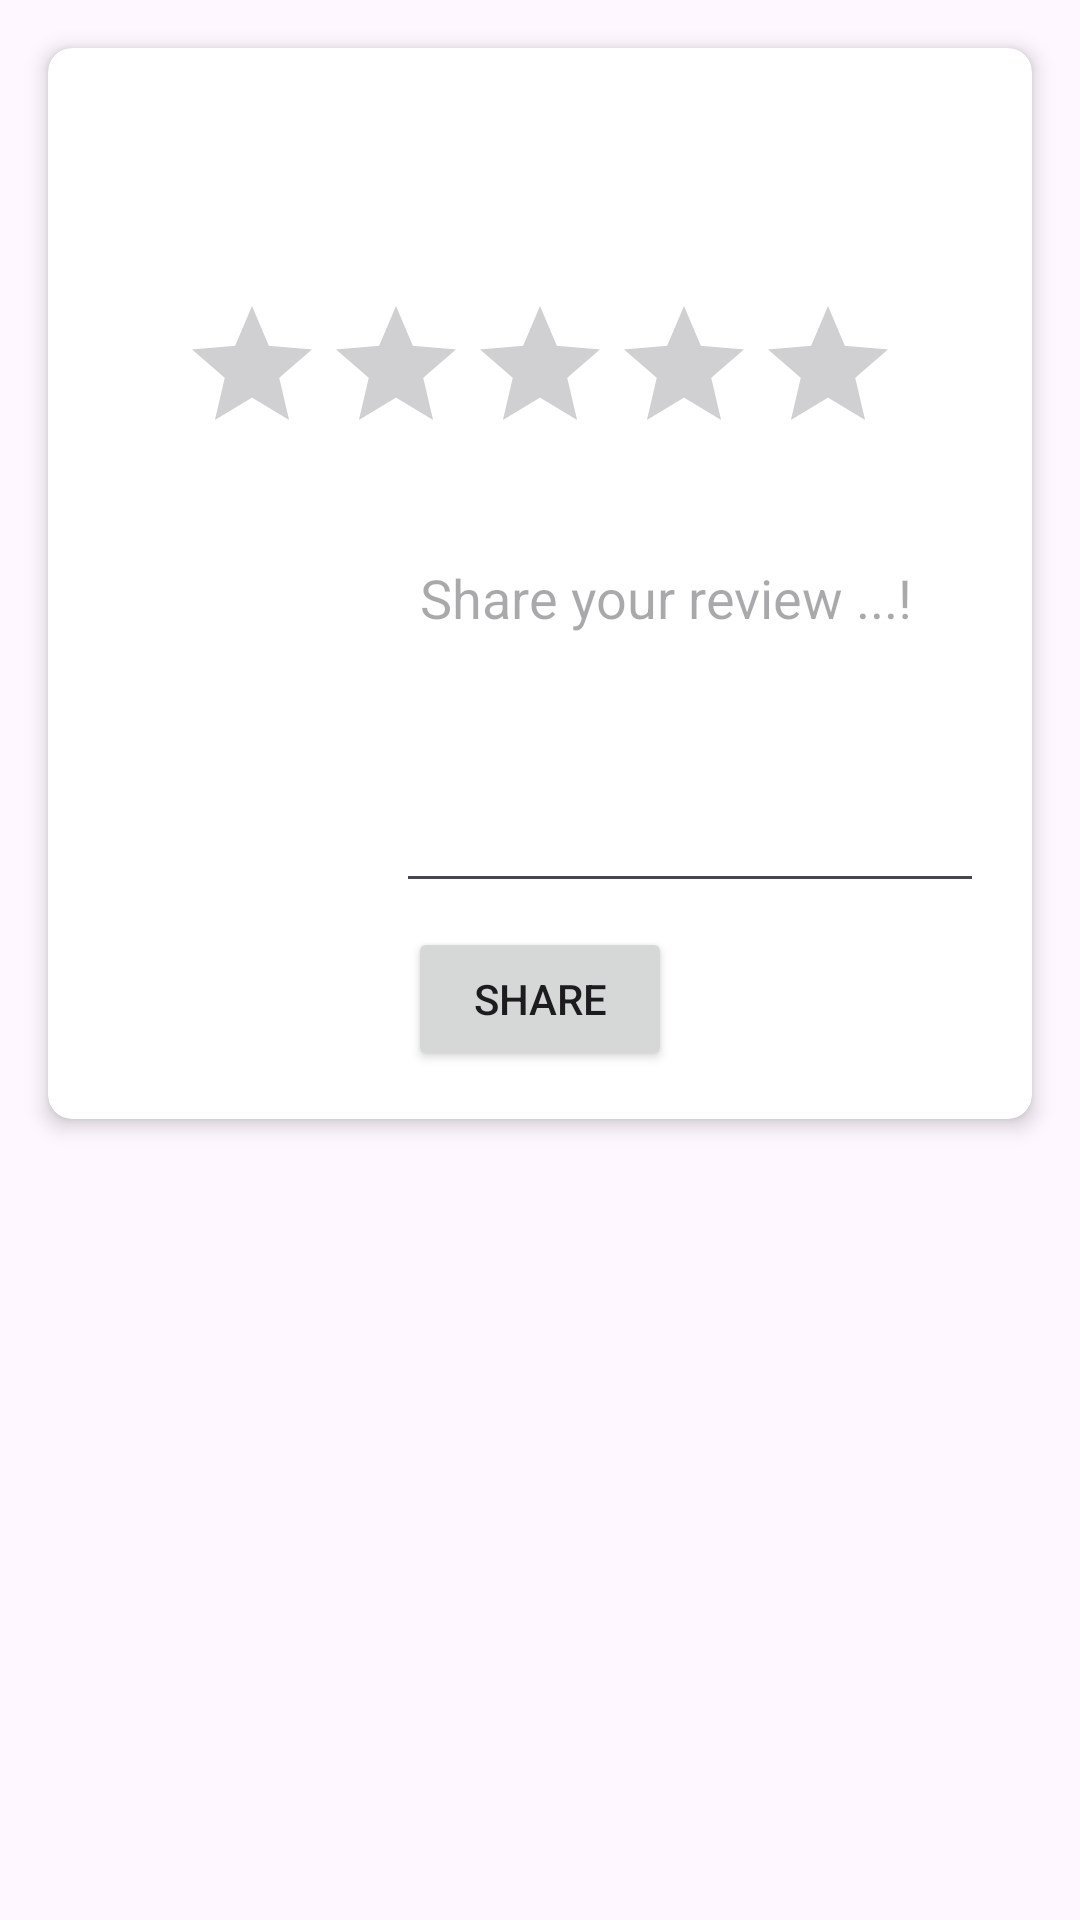

Here is an Android app screen rendered from its layout file. Give the layout XML and the strings, colors and styles it references.
<!-- AndroidManifest.xml: application theme Theme.Smart_travelogue -->
<!-- res/layout/activity_send_review.xml -->
<?xml version="1.0" encoding="utf-8"?>
<LinearLayout xmlns:android="http://schemas.android.com/apk/res/android"
    xmlns:app="http://schemas.android.com/apk/res-auto"
    xmlns:tools="http://schemas.android.com/tools"
    android:layout_width="match_parent"
    android:orientation="vertical"
    android:layout_marginTop="200dp"
    android:layout_height="match_parent"
    tools:context=".Send_review">

    <androidx.cardview.widget.CardView
        android:layout_width="match_parent"
        android:layout_height="wrap_content"
        android:layout_margin="16dp"
        app:cardCornerRadius="8dp"
        app:cardElevation="4dp">

        <LinearLayout
            android:layout_width="match_parent"
            android:layout_marginTop="50dp"
            android:layout_height="wrap_content"
            android:orientation="vertical"
            android:padding="16dp">

            <RatingBar
                android:id="@+id/ratingBar"
                android:layout_width="wrap_content"
                android:layout_height="wrap_content"
                android:layout_gravity="center"
                android:layout_marginTop="16dp" />

            <LinearLayout
                android:layout_width="wrap_content"
                android:layout_height="wrap_content"
                android:layout_gravity="center"
                android:gravity="center"
                android:orientation="horizontal">

                <ImageButton
                    android:id="@+id/imageButton"
                    android:layout_width="100dp"
                    android:layout_height="100dp"
                    android:background="#00000000"
                    android:src="@drawable/img"
                    tools:srcCompat="@tools:sample/avatars" />

                <EditText
                    android:id="@+id/editTextTextMultiLine2"
                    android:layout_width="match_parent"
                    android:layout_height="122dp"
                    android:layout_marginTop="16dp"
                    android:ems="10"
                    android:gravity="start|top"
                    android:hint="Share your review ...!"
                    android:inputType="textMultiLine"
                    android:padding="8dp"
                    />
            </LinearLayout>




            <androidx.appcompat.widget.AppCompatButton
                android:id="@+id/button"
                android:layout_width="wrap_content"
                android:layout_height="wrap_content"
                android:layout_gravity="center"
                android:layout_marginTop="16dp"
                android:text="Share" />
        </LinearLayout>
    </androidx.cardview.widget.CardView>
</LinearLayout>
<!-- resources referenced by this layout -->
<resources>
  <style name="Theme.Smart_travelogue" parent="Base.Theme.Smart_travelogue" />
  <style name="Base.Theme.Smart_travelogue" parent="Theme.Material3.DayNight.NoActionBar">
          
          <item name="colorPrimary">@color/black</item>
      </style>
  <!-- not gathered from this repository: default colours our renderer supplied (Android Studio template values) -->
  <color name="black">#FF000000</color>
</resources>
